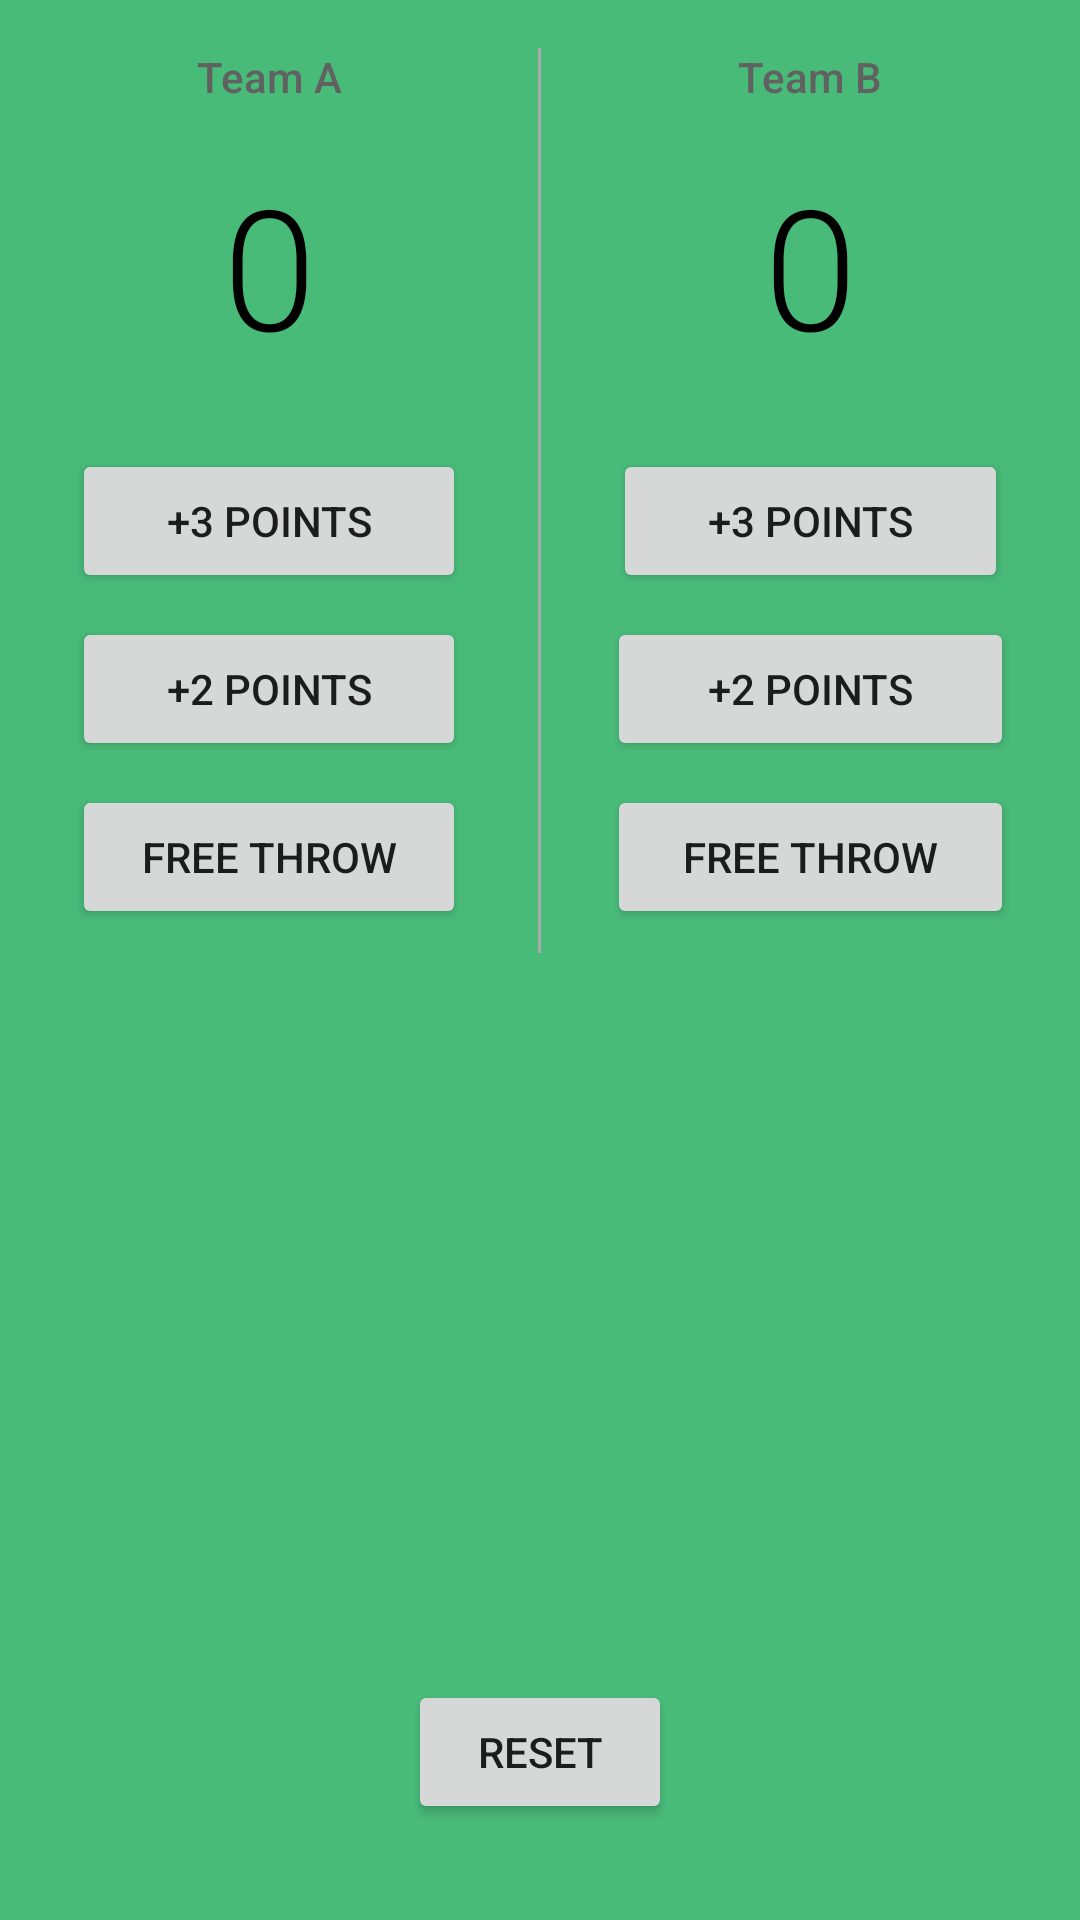

Android layout source for this screen:
<!-- AndroidManifest.xml: application theme Theme.Sunflower -->
<!-- res/layout/activity_simple_view_model.xml -->
<?xml version="1.0" encoding="utf-8"?>
<RelativeLayout xmlns:android="http://schemas.android.com/apk/res/android"
    xmlns:tools="http://schemas.android.com/tools"
    android:layout_width="match_parent"
    android:layout_height="match_parent"
    tools:context=".MainActivity">

    <LinearLayout
        android:layout_width="match_parent"
        android:layout_height="wrap_content"
        android:orientation="horizontal">

        <LinearLayout
            android:layout_width="0dp"
            android:layout_height="wrap_content"
            android:layout_weight="1"
            android:orientation="vertical">

            <TextView
                android:layout_width="match_parent"
                android:layout_height="wrap_content"
                android:fontFamily="sans-serif-medium"
                android:gravity="center"
                android:padding="16dp"
                android:text="Team A"
                android:textColor="#616161"
                android:textSize="14sp" />

            <TextView
                android:id="@+id/team_a_score"
                android:layout_width="match_parent"
                android:layout_height="wrap_content"
                android:fontFamily="sans-serif-light"
                android:gravity="center"
                android:paddingBottom="24dp"
                android:text="0"
                android:textColor="#000000"
                android:textSize="56sp" />

            <Button
                android:id="@+id/ThreeForTeamA"
                android:layout_width="match_parent"
                android:layout_height="wrap_content"
                android:layout_marginBottom="8dp"
                android:layout_marginLeft="24dp"
                android:layout_marginRight="24dp"
                android:text="+3 Points" />

            <Button
                android:id="@+id/TwoForTeamA"
                android:layout_width="match_parent"
                android:layout_height="wrap_content"
                android:layout_marginBottom="8dp"
                android:layout_marginLeft="24dp"
                android:layout_marginRight="24dp"
                android:text="+2 Points" />

            <Button
                android:id="@+id/OneForTeamA"
                android:layout_width="match_parent"
                android:layout_height="wrap_content"
                android:layout_marginBottom="8dp"
                android:layout_marginLeft="24dp"
                android:layout_marginRight="24dp"
                android:text="Free throw" />
        </LinearLayout>

        <View
            android:layout_width="1dp"
            android:layout_height="match_parent"
            android:layout_marginTop="16dp"
            android:background="@android:color/darker_gray" />

        <LinearLayout
            android:layout_width="0dp"
            android:layout_height="match_parent"
            android:layout_weight="1"
            android:orientation="vertical">

            <TextView
                android:layout_width="match_parent"
                android:layout_height="wrap_content"
                android:fontFamily="sans-serif-medium"
                android:gravity="center"
                android:padding="16dp"
                android:text="Team B"
                android:textColor="#616161"
                android:textSize="14sp" />

            <TextView
                android:id="@+id/team_b_score"
                android:layout_width="match_parent"
                android:layout_height="wrap_content"
                android:fontFamily="sans-serif-light"
                android:gravity="center"
                android:paddingBottom="24dp"
                android:text="0"
                android:textColor="#000000"
                android:textSize="56sp" />

            <Button
                android:id="@+id/ThreeForTeamB"
                android:layout_width="match_parent"
                android:layout_height="wrap_content"
                android:layout_marginBottom="8dp"
                android:layout_marginLeft="24dp"
                android:layout_marginRight="24dp"
                android:text="+3 Points" />

            <Button
                android:id="@+id/TwoForTeamB"
                android:layout_width="match_parent"
                android:layout_height="wrap_content"
                android:layout_marginBottom="8dp"
                android:layout_marginLeft="22dp"
                android:layout_marginRight="22dp"
                android:text="+2 Points" />

            <Button
                android:id="@+id/OneForTeamB"
                android:layout_width="match_parent"
                android:layout_height="wrap_content"
                android:layout_marginBottom="8dp"
                android:layout_marginLeft="22dp"
                android:layout_marginRight="22dp"
                android:text="Free throw" />
        </LinearLayout>
    </LinearLayout>

    <Button
        android:id="@+id/reset"
        android:layout_width="wrap_content"
        android:layout_height="wrap_content"
        android:layout_alignParentBottom="true"
        android:layout_centerHorizontal="true"
        android:layout_marginBottom="32dp"
        android:text="Reset" />

</RelativeLayout>
<!-- resources referenced by this layout -->
<resources>
  <style name="Theme.Sunflower" parent="Base.Theme.Sunflower" />
  <style name="Base.Theme.Sunflower" parent="Theme.MaterialComponents.DayNight.NoActionBar">
          <item name="colorPrimary">@color/sunflower_green_500</item>
          <item name="colorOnPrimary">@color/sunflower_yellow_500</item>
          <item name="colorPrimaryDark">@color/sunflower_green_700</item>
          <item name="colorOnSurface">@color/sunflower_black</item>
          <item name="colorAccent">@color/sunflower_green_700</item>
          <item name="colorSurface">@color/sunflower_gray_50</item>
          <item name="colorSecondary">@color/sunflower_yellow_500</item>
          <item name="android:colorBackground">@color/sunflower_green_500</item>
      </style>
  <color name="sunflower_green_500">#49bb79</color>
  <color name="sunflower_yellow_500">#ffff63</color>
  <color name="sunflower_green_700">#005d2b</color>
  <color name="sunflower_black">#de000000</color>
  <color name="sunflower_gray_50">#fafafa</color>
</resources>
